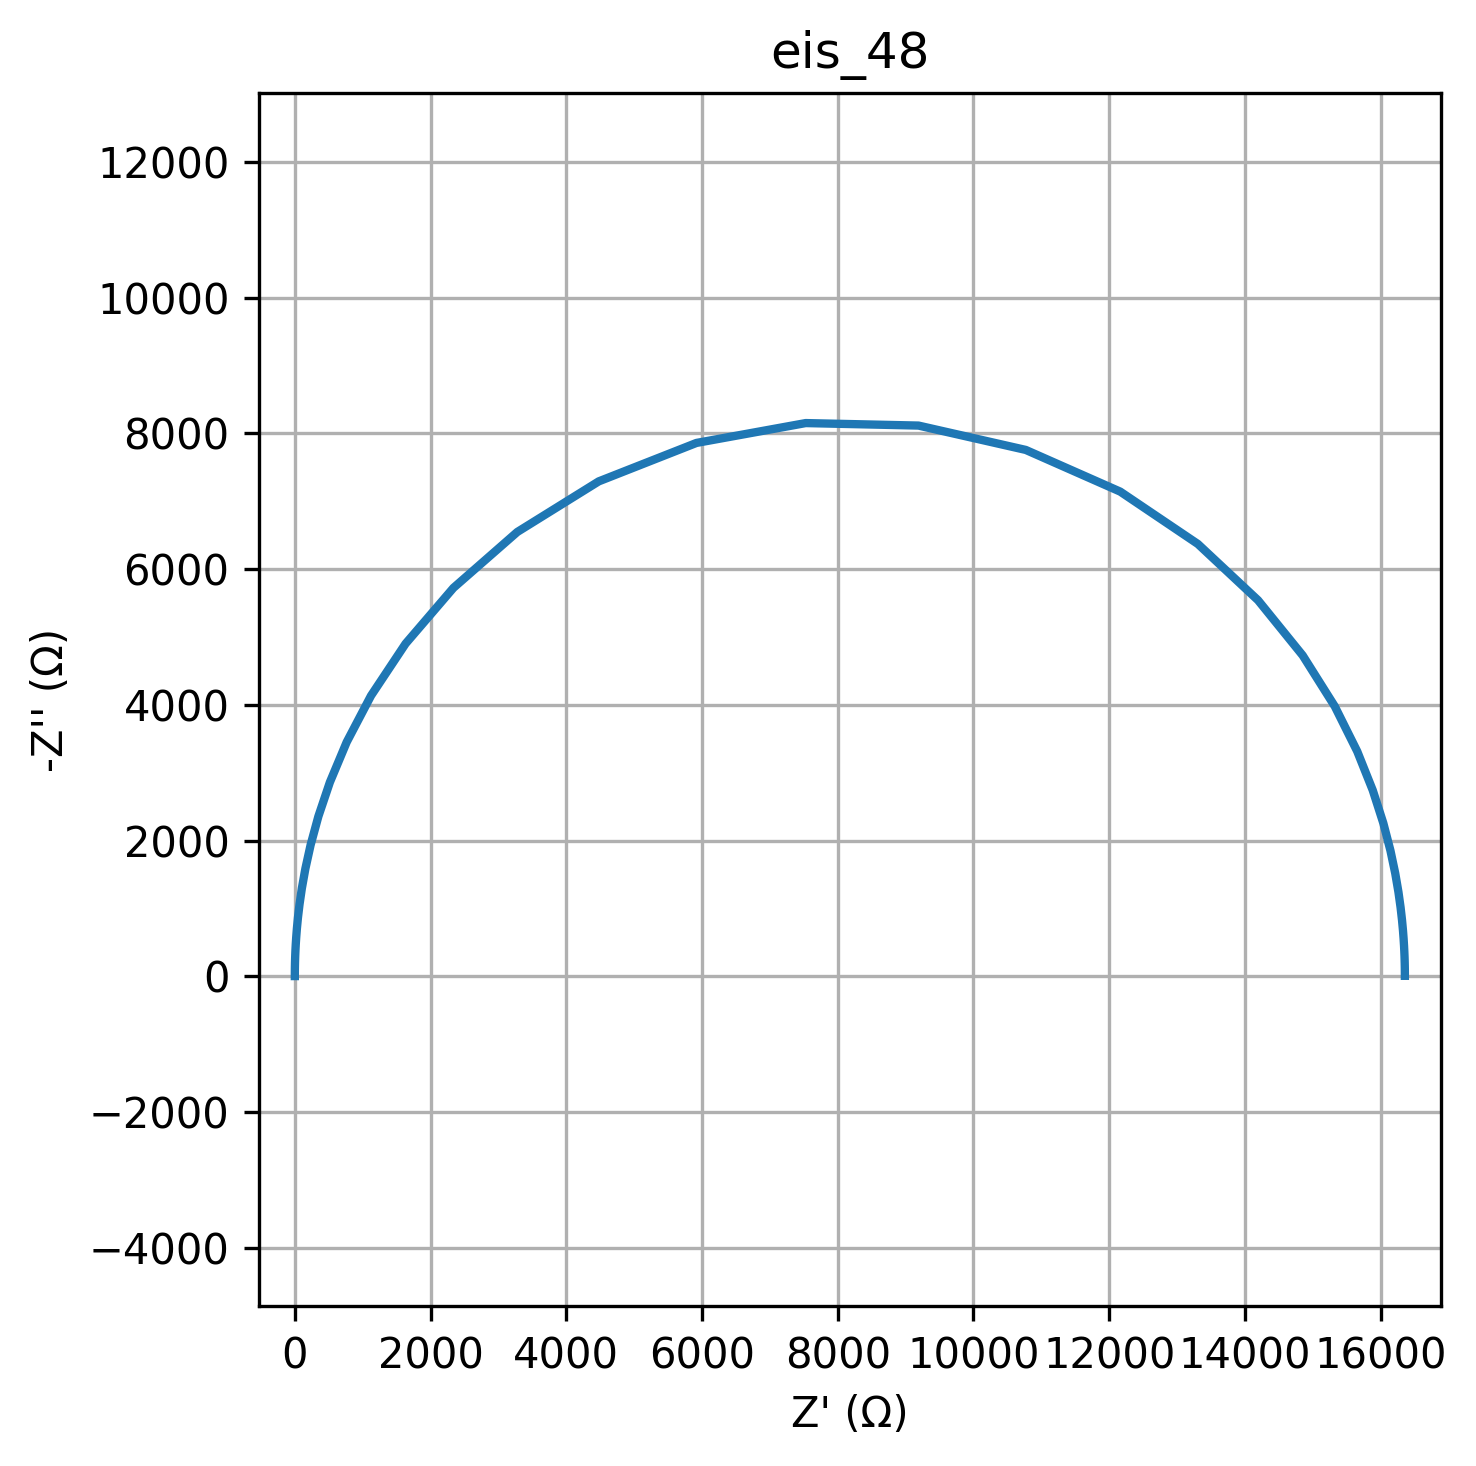

Values plotted in this chart, from the file beside it:
freq, Z_real, Z_imag
0.01, 16358, -7.608
0.01226, 16358, -9.33
0.01504, 16358, -11.44
0.01844, 16358, -14.03
0.02262, 16358, -17.21
0.02774, 16358, -21.1
0.03401, 16358, -25.88
0.04171, 16358, -31.73
0.05115, 16358, -38.92
0.06273, 16358, -47.72
0.07693, 16358, -58.53
0.09434, 16358, -71.77
0.1157, 16358, -88.01
0.1419, 16358, -107.9
0.174, 16357, -132.4
0.2134, 16357, -162.3
0.2617, 16356, -199
0.3209, 16355, -244.1
0.3935, 16353, -299.3
0.4826, 16350, -366.9
0.5918, 16346, -449.9
0.7257, 16340, -551.5
0.89, 16330, -675.9
1.091, 16316, -828.2
1.338, 16295, -1014
1.641, 16264, -1241
2.013, 16216, -1518
2.468, 16146, -1854
3.027, 16040, -2258
3.712, 15885, -2742
4.552, 15657, -3315
5.583, 15325, -3979
6.846, 14853, -4729
8.396, 14194, -5542
10.3, 13307, -6372
12.63, 12164, -7143
15.48, 10772, -7757
18.99, 9191, -8116
23.29, 7528, -8153
28.56, 5919, -7861
35.02, 4478, -7294
42.94, 3279, -6549
52.66, 2337, -5724
64.58, 1632, -4903
79.2, 1123, -4136
97.13, 764.2, -3452
119.1, 516.2, -2860
146.1, 346.9, -2357
179.1, 232.3, -1936
219.7, 155.2, -1586
269.4, 103.6, -1297
330.4, 69.01, -1060
405.1, 45.96, -865.7
496.8, 30.59, -706.6
609.3, 20.36, -576.6
747.2, 13.55, -470.4
916.3, 9.013, -383.7
1124, 5.997, -312.9
1378, 3.992, -255.2
1690, 2.658, -208.1
... 20 more rows
